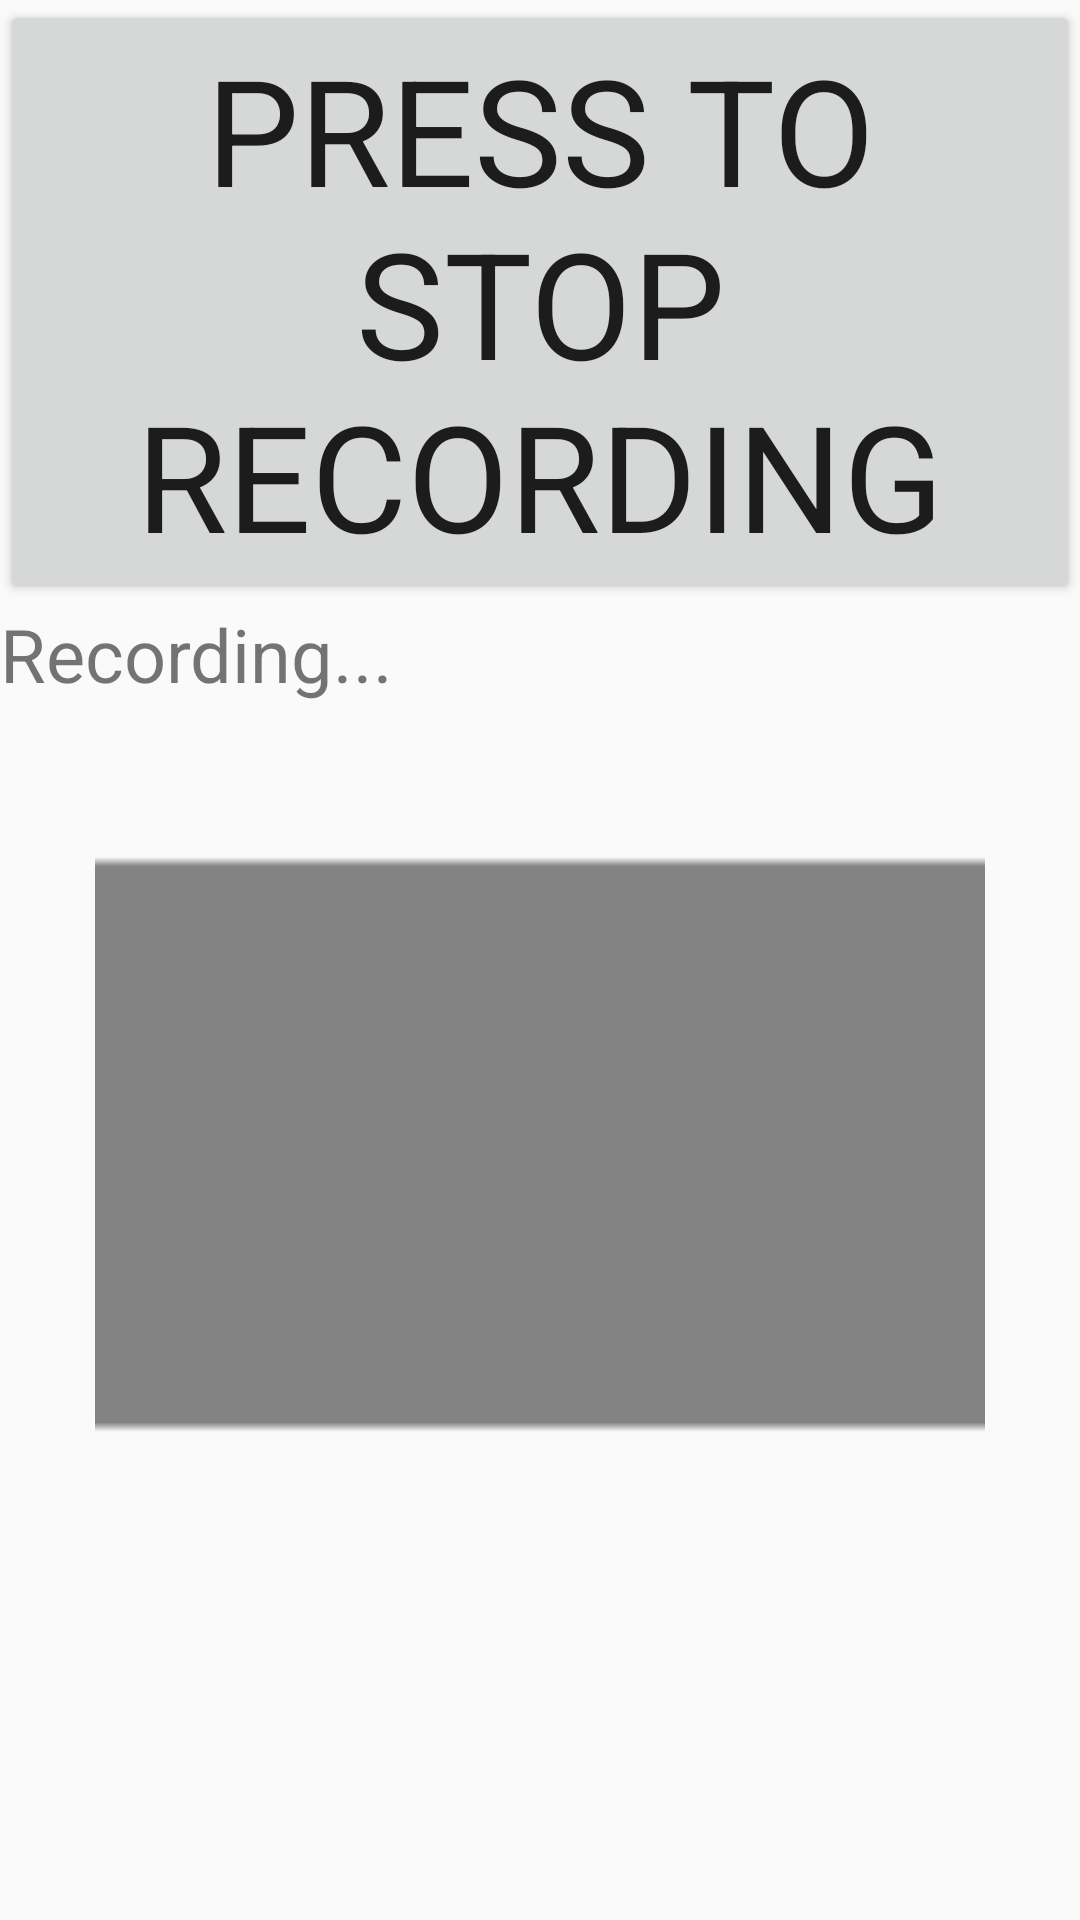

Android layout source for this screen:
<!-- AndroidManifest.xml: application theme AppTheme.NoActionBar -->
<!-- res/layout/activity_record_order.xml -->
<?xml version="1.0" encoding="utf-8"?>
<RelativeLayout xmlns:android="http://schemas.android.com/apk/res/android"
    xmlns:app="http://schemas.android.com/apk/res-auto"
    xmlns:tools="http://schemas.android.com/tools"
    android:layout_width="match_parent"
    android:layout_height="match_parent"
    android:orientation="vertical"
    tools:context=".RecordOrderActivity">

    <Button
        android:id="@+id/stopRecordButton"
        android:layout_width="match_parent"
        android:layout_height="wrap_content"
        android:layout_alignParentTop="true"
        android:textSize="24pt"
        android:text="Press to stop recording" />

    <TextView
        android:id="@+id/recordText"
        android:layout_width="match_parent"
        android:layout_height="wrap_content"
        android:text="Recording..."
        android:textSize="12pt"
        tools:text="Recording.. press button to stop recording"
        android:layout_below="@id/stopRecordButton"/>

    <ImageView
        android:layout_width="match_parent"
        android:layout_height="2in"
        android:layout_below="@id/recordText"
        android:src="@drawable/visa_img" />
</RelativeLayout>
<!-- resources referenced by this layout -->
<resources>
  <!-- drawable visa_img: png bitmap (drawable-xxxhdpi, 196 bytes) -->
  <style name="AppTheme.NoActionBar" parent="AppTheme">
          <item name="windowActionBar">false</item>
          <item name="windowNoTitle">true</item>
      </style>
  <style name="AppTheme" parent="Theme.AppCompat.Light.DarkActionBar">
          
          <item name="colorPrimary">@color/colorPrimary</item>
          <item name="colorPrimaryDark">@color/colorPrimaryDark</item>
          <item name="colorAccent">@color/colorAccent</item>
          <item name="android:fontFamily">sans-serif</item>
      </style>
  <!-- not gathered from this repository: default colours our renderer supplied (Android Studio template values) -->
  <color name="colorPrimary">#FF6200EE</color>
  <color name="colorPrimaryDark">#FF3700B3</color>
  <color name="colorAccent">#FF03DAC5</color>
</resources>
